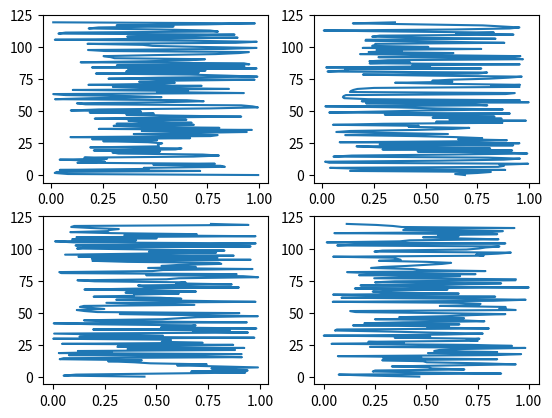

Write the Python code that produced this figure.
import numpy as np
import matplotlib.pyplot as plt
import matplotlib.animation as animation

data=np.random.rand(4, 50, 150)
Z=np.arange(0,120,.8)

fig, axes = plt.subplots(2,2)

lines=[]

for nd, ax in enumerate(axes.flatten()):
    l, = ax.plot(data[nd,0], Z)
    lines.append(l)

def run(it):
    print(it)
    for nd, line in enumerate(lines):
        line.set_data(data[nd, it], Z)
    return lines


ani=animation.FuncAnimation(fig, run, frames=np.arange(0,data.shape[1]),
                            interval=30, blit=True)

plt.show()
